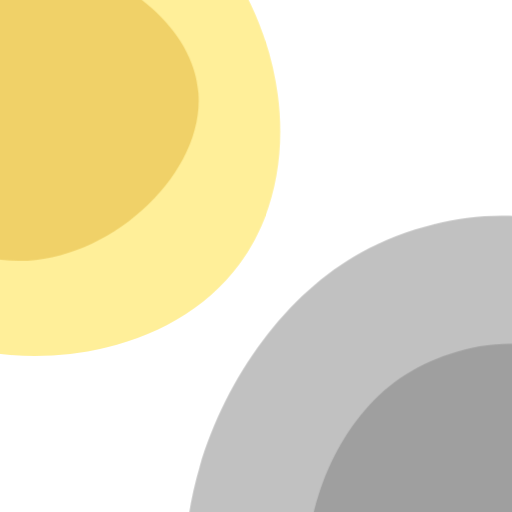
t = 0.00 s
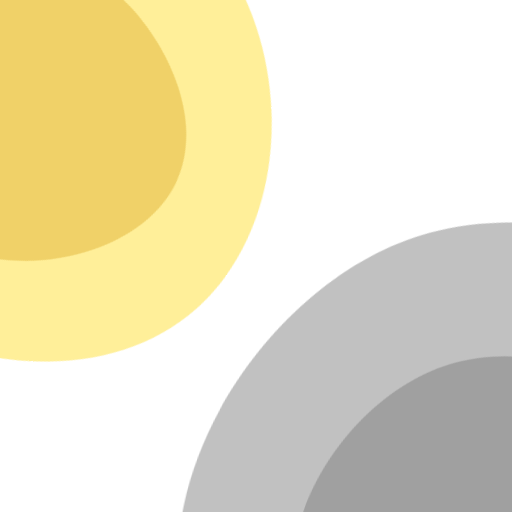
t = 1.67 s
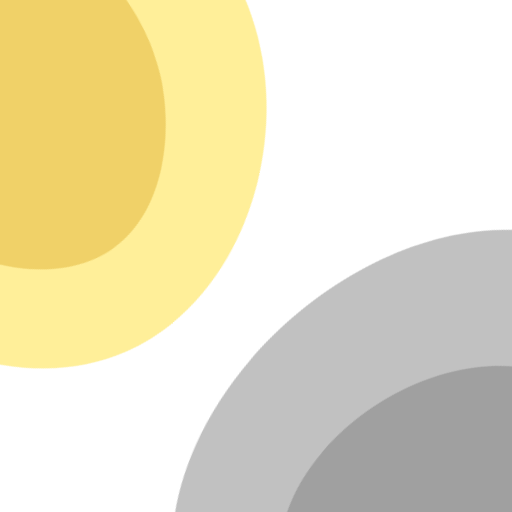
t = 3.33 s
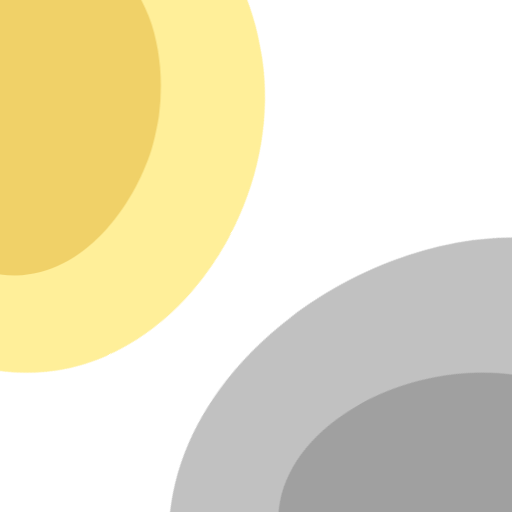
t = 5.00 s
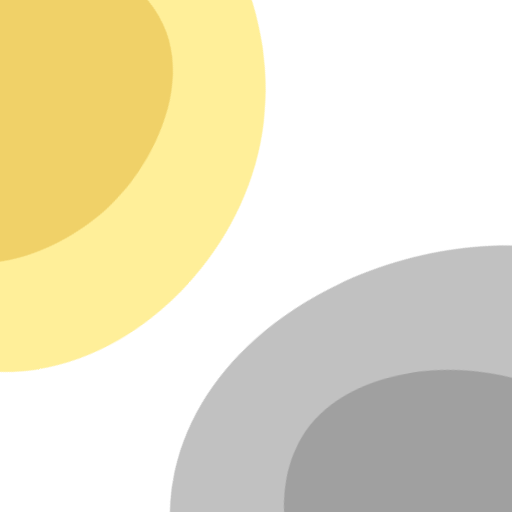
t = 6.67 s
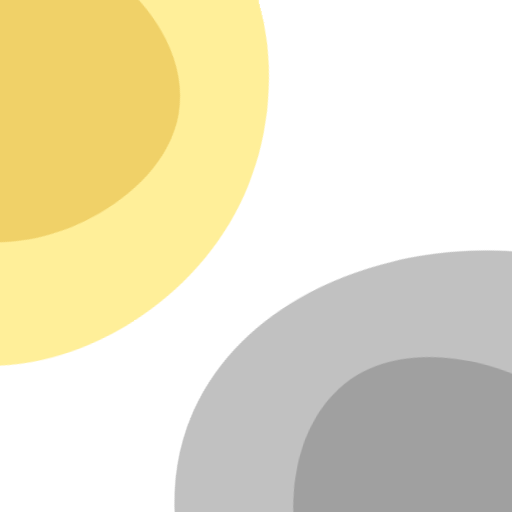
t = 8.33 s

The animated SVG that drew these frames (rendered in a browser with its animation timeline set to each time). Animation: 1 CSS @keyframes rule; frames cover the first 8.33 s, repeats indefinitely.

<svg xmlns="http://www.w3.org/2000/svg" preserveAspectRatio="xMidYMid slice" viewBox="10 10 80 80">
    <defs>
        <style>
            @keyframes rotate {
                0% { transform: rotate(0deg); }
                100% { transform: rotate(360deg); }
            }
            .out-top {
                animation: rotate 40s linear infinite;
                transform-origin: 13px 25px;
            }
            .in-top {
                animation: rotate 20s linear infinite;
                transform-origin: 13px 25px;
            }
            .out-bottom {
                animation: rotate 50s linear infinite;
                transform-origin: 84px 93px;
            }
            .in-bottom {
                animation: rotate 30s linear infinite;
                transform-origin: 84px 93px;
            }
        </style>
    </defs>
    <path fill="#FFD700" class="out-top" d="M37-5C25.1-14.7,5.7-19.1-9.2-10-28.5,1.8-32.7,31.1-19.8,49c15.5,21.5,52.6,22,67.2,2.3C59.4,35,53.7,8.5,37-5Z" opacity="0.4"/>
    <path fill="#DAA520" class="in-top" d="M20.6,4.1C11.6,1.5-1.9,2.5-8,11.2-16.3,23.1-8.2,45.6,7.4,50S42.1,38.9,41,24.5C40.2,14.1,29.4,6.6,20.6,4.1Z" opacity="0.4"/>
    <path fill="#333333" class="out-bottom" d="M105.9,48.6c-12.4-8.2-29.3-4.8-39.4.8-23.4,12.8-37.7,51.9-19.1,74.1s63.9,15.3,76-5.6c7.6-13.3,1.8-31.1-2.3-43.8C117.6,63.3,114.7,54.3,105.9,48.6Z" opacity="0.3"/>
    <path fill="#555555" class="in-bottom" d="M102,67.1c-9.6-6.1-22-3.1-29.5,2-15.4,10.7-19.6,37.5-7.6,47.8s35.9,3.9,44.5-12.5C115.5,92.6,113.9,74.6,102,67.1Z" opacity="0.3"/>
</svg>
